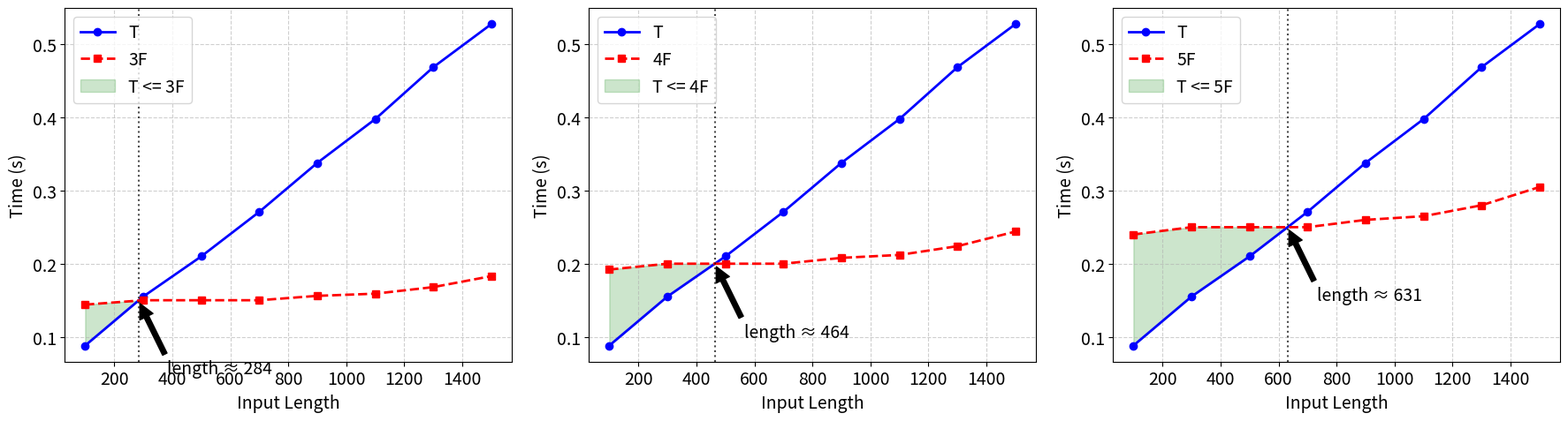

Source code (Python):
import matplotlib.pyplot as plt
import numpy as np

plt.rcParams.update({'font.size': 14}) 

n_values = np.array([100, 300, 500, 700, 900, 1100, 1300, 1500])
T_values = np.array([0.088, 0.155, 0.210, 0.271, 0.338, 0.398, 0.469, 0.528])
F_values = np.array([0.048, 0.05, 0.05, 0.05, 0.052, 0.053, 0.056, 0.061])

X_scenarios = [3, 4, 5]

def find_intersection_n(n_arr, y1_arr, y2_arr):
    diff = y2_arr - y1_arr
    
    for i in range(len(n_arr) - 1):
        if (diff[i] >= 0 and diff[i+1] < 0) or (diff[i] < 0 and diff[i+1] >= 0):
            n_cross = n_arr[i] + (0 - diff[i]) * (n_arr[i+1] - n_arr[i]) / (diff[i+1] - diff[i])
            return n_cross
    return None

fig, axes = plt.subplots(1, 3, figsize=(18, 5))
# fig.suptitle('Analysis of T <= XF Condition', fontsize=16)

for i, X in enumerate(X_scenarios):
    ax = axes[i]
    
    XF_values = F_values * X
    
    ax.plot(n_values, T_values, 'b-o', label='T', linewidth=2)
    ax.plot(n_values, XF_values, 'r--s', label=f'{X}F', linewidth=2)
    
    cross_n = find_intersection_n(n_values, T_values, XF_values)
    
    ax.fill_between(n_values, T_values, XF_values, 
                    where=(T_values <= XF_values), 
                    interpolate=True, color='green', alpha=0.2, label=f'T <= {X}F')
    
    if cross_n:
        cross_y = np.interp(cross_n, n_values, T_values)
        
        ax.axvline(x=cross_n, color='k', linestyle=':', alpha=0.7)
        ax.annotate(f'length ≈ {cross_n:.0f}', 
                    xy=(cross_n, cross_y), 
                    xytext=(cross_n + 100, cross_y - 0.1),
                    arrowprops=dict(facecolor='black', shrink=0.05))
        
    #   ax.set_title(f'Scenario X = {X}\nCondition holds until n ≈ {int(cross_n)}')
    # else:
    #     if T_values[0] <= XF_values[0]:
    #          ax.set_title(f'Scenario X = {X}\nAlways Valid in range')
    #     else:
    #          ax.set_title(f'Scenario X = {X}\nNever Valid in range')

    ax.set_xlabel('Input Length')
    ax.set_ylabel('Time (s)')
    ax.grid(True, linestyle='--', alpha=0.6)
    ax.legend(loc='upper left')

plt.tight_layout()
plt.savefig('isl_comparison_plot.png', dpi=300, bbox_inches='tight')
